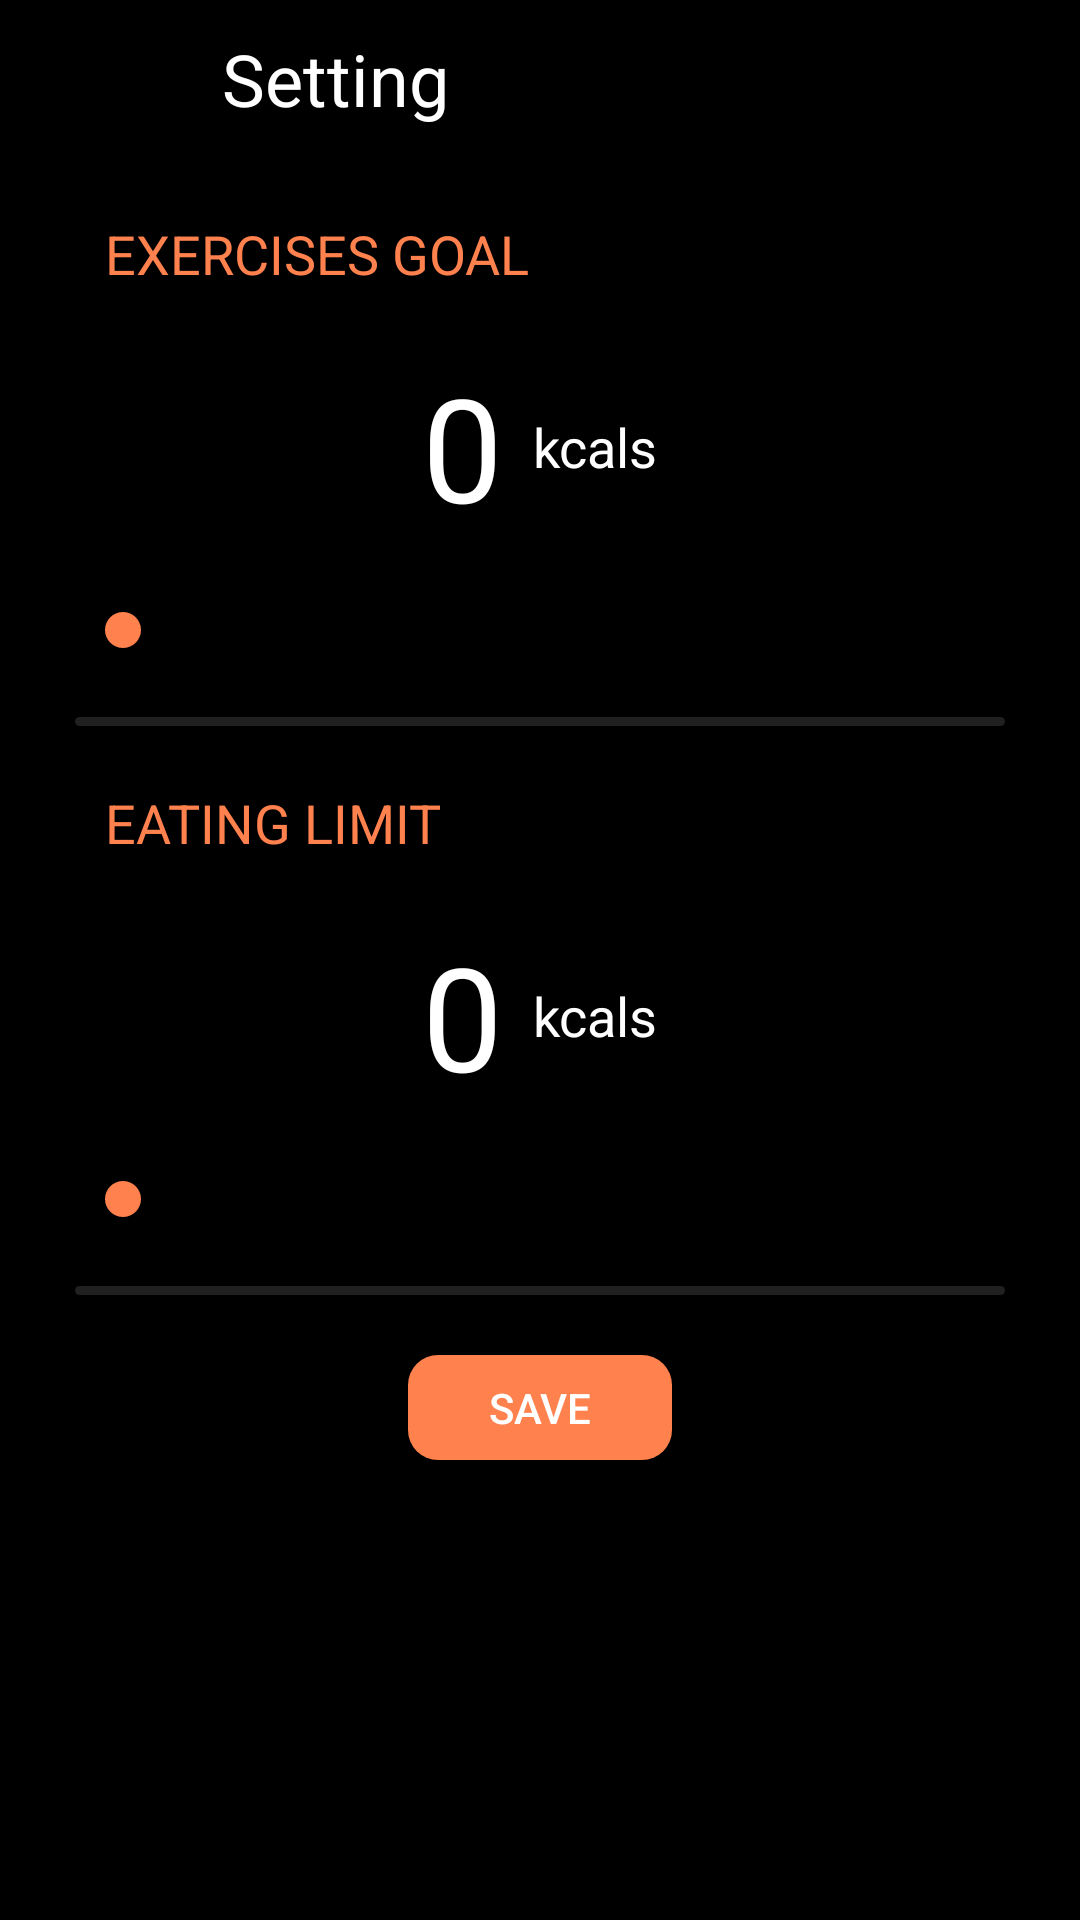

Write the Android layout XML for this screen, with the resource values it uses.
<!-- AndroidManifest.xml: application theme AppTheme -->
<!-- res/layout/fragment_setting.xml -->
<?xml version="1.0" encoding="utf-8"?>
<androidx.constraintlayout.widget.ConstraintLayout xmlns:android="http://schemas.android.com/apk/res/android"
    xmlns:app="http://schemas.android.com/apk/res-auto"
    android:layout_width="match_parent"
    android:layout_height="match_parent">

    <LinearLayout
        android:id="@+id/linearLayout2"
        android:layout_width="match_parent"
        android:layout_height="match_parent"
        android:layout_marginStart="25dp"
        android:layout_marginTop="10dp"
        android:layout_marginEnd="25dp"
        android:orientation="vertical"
        app:layout_constraintBottom_toTopOf="parent"
        app:layout_constraintEnd_toStartOf="parent"
        app:layout_constraintStart_toStartOf="parent"
        app:layout_constraintTop_toTopOf="parent">
        <LinearLayout
            android:layout_width="match_parent"
            android:layout_height="wrap_content"
            android:orientation="horizontal">
            <ImageButton
                android:id="@+id/back"
                android:layout_width="0dp"
                android:layout_weight="0.3"
                android:background="@null"
                android:layout_height="wrap_content"
                android:layout_gravity="center_vertical"
                android:src="@drawable/ic_arrow_back_black_24dp"/>
            <TextView
                android:layout_weight="2"
                android:layout_marginStart="10dp"
                android:layout_width="0dp"
                android:layout_height="wrap_content"
                android:textSize="24sp"
                android:text="@string/setting"/>
        </LinearLayout>
        <TextView
        android:layout_marginTop="30dp"
        android:layout_marginStart="10dp"
        android:layout_width="wrap_content"
        android:layout_height="wrap_content"
        android:textSize="18sp"
        android:textAllCaps="true"
        android:textColor="@color/colorPrimary"
        android:text="@string/exercises_goal"/>
        <LinearLayout
            android:layout_gravity="center"
            android:layout_marginTop="20dp"
            android:layout_width="wrap_content"
            android:layout_height="wrap_content"
            android:orientation="horizontal">
            <TextView
                android:id="@+id/ex"
                android:layout_width="wrap_content"
                android:layout_height="wrap_content"
                android:text="0"
                android:textSize="48sp"/>
            <TextView
                android:layout_width="wrap_content"
                android:layout_height="wrap_content"
                android:layout_gravity="center"
                android:text="@string/unit"
                android:layout_marginStart="10dp"
                android:textSize="18sp"/>
        </LinearLayout>
        <SeekBar
            android:layout_marginTop="20dp"
            android:id="@+id/ex_seek_bar"
            android:layout_width="match_parent"
            android:layout_height="wrap_content"
            android:min="1"
            android:max="2000"/>
        <FrameLayout
            android:layout_width="match_parent"
            android:layout_height="3dp"
            android:background="@drawable/box"
            android:layout_marginTop="20dp"/>
        <TextView
            android:layout_marginTop="20dp"
            android:layout_marginStart="10dp"
            android:layout_width="wrap_content"
            android:layout_height="wrap_content"
            android:textSize="18sp"
            android:textAllCaps="true"
            android:textColor="@color/colorPrimary"
            android:text="@string/eating_limit"/>
        <LinearLayout
            android:layout_gravity="center"
            android:layout_marginTop="20dp"
            android:layout_width="wrap_content"
            android:layout_height="wrap_content"
            android:orientation="horizontal">
            <TextView
                android:id="@+id/food"
                android:layout_width="wrap_content"
                android:layout_height="wrap_content"
                android:text="0"
                android:textSize="48sp"/>
            <TextView
                android:layout_width="wrap_content"
                android:layout_height="wrap_content"
                android:layout_gravity="center"
                android:text="@string/unit"
                android:layout_marginStart="10dp"
                android:textSize="18sp"/>
        </LinearLayout>
        <SeekBar
            android:layout_marginTop="20dp"
            android:id="@+id/food_seek_bar"
            android:layout_width="match_parent"
            android:layout_height="wrap_content"
            android:max="4000"/>
        <FrameLayout
            android:layout_width="match_parent"
            android:layout_height="3dp"
            android:background="@drawable/box"
            android:layout_marginTop="20dp"/>
        <Button
            android:id="@+id/save"
            android:layout_marginTop="20dp"
            android:layout_width="wrap_content"
            android:layout_height="35dp"
            android:layout_gravity="center"
            android:background="@drawable/box2"
            android:text="@string/save"/>
    </LinearLayout>
</androidx.constraintlayout.widget.ConstraintLayout>
<!-- resources referenced by this layout -->
<resources>
  <color name="colorPrimary">#ffff814d</color>
  <!-- drawable box (drawable) -->
  <?xml version="1.0" encoding="utf-8"?>
  <selector
    xmlns:android="http://schemas.android.com/apk/res/android">
      <item>
          <shape android:shape="rectangle">
              <corners android:radius="10dp" />
              <solid android:color="@color/colorGray" />
          </shape>
      </item>
  </selector>
  <!-- drawable box2 (drawable) -->
  <?xml version="1.0" encoding="utf-8"?>
  <selector
    xmlns:android="http://schemas.android.com/apk/res/android">
      <item>
          <shape android:shape="rectangle">
              <corners android:radius="10dp" />
              <solid android:color="@color/colorPrimary" />
          </shape>
      </item>
  </selector>
  <string name="eating_limit">Eating limit</string>
  <string name="exercises_goal">Exercises goal</string>
  <string name="save">Save</string>
  <string name="setting">Setting</string>
  <string name="unit">kcals</string>
  <style name="AppTheme" parent="Theme.AppCompat.DayNight.NoActionBar">
          
          <item name="colorPrimary">@color/colorBlack</item>
          <item name="colorPrimaryDark">@color/colorBlack</item>
          <item name="colorAccent">@color/colorPrimary</item>
          <item name="android:windowBackground">@color/colorBlack</item>
          <item name="android:textColor">@color/colorWhite</item>
      </style>
  <color name="colorGray">#ff202020</color>
  <color name="colorBlack">#ff000000</color>
  <color name="colorWhite">#ffffffff</color>
</resources>
